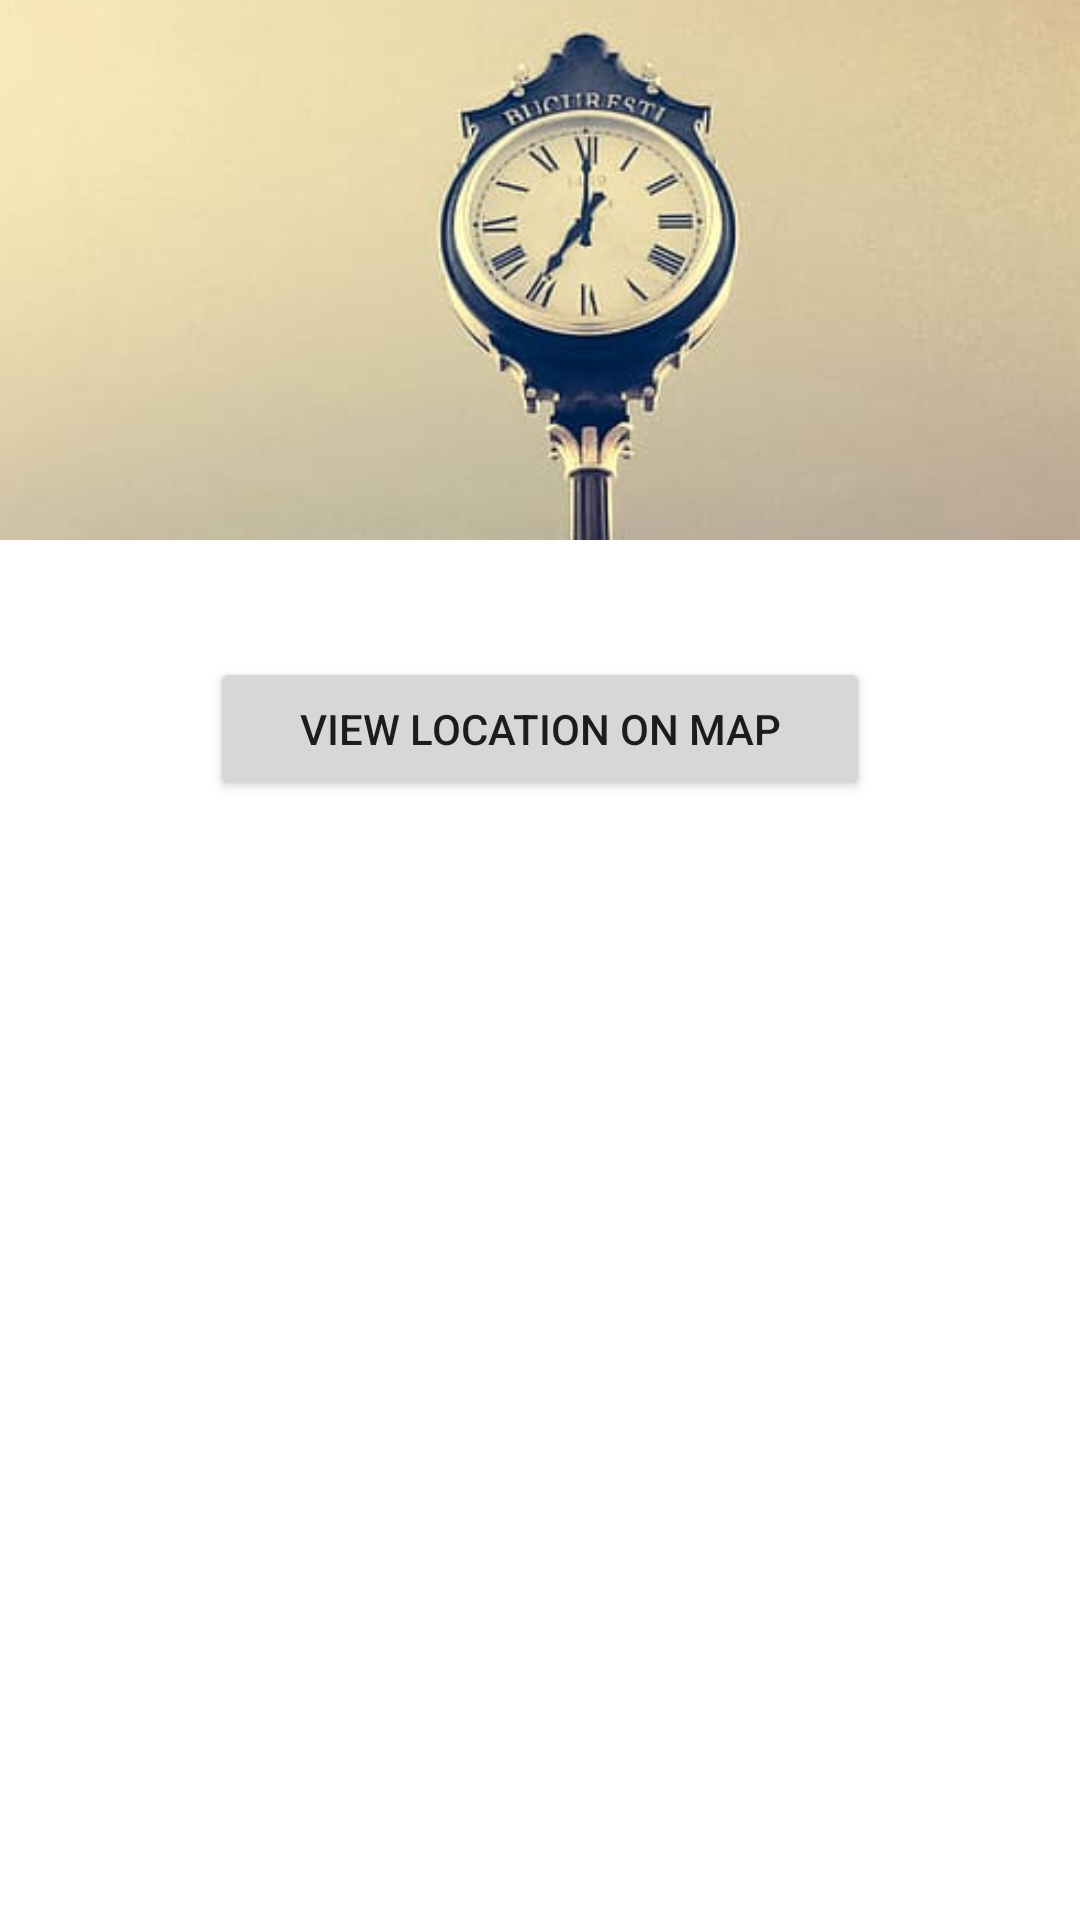

This screen was rendered from an Android layout file. Write that file and the resources it references.
<!-- AndroidManifest.xml: application theme Theme.B_Events -->
<!-- res/layout/fragment_favorite_event_details.xml -->
<?xml version="1.0" encoding="utf-8"?>
<layout xmlns:android="http://schemas.android.com/apk/res/android"
    xmlns:app="http://schemas.android.com/apk/res-auto"
    xmlns:tools="http://schemas.android.com/tools">
    <data>
        <variable
            name="favoriteEvent"
            type="com.example.b_events.database.EventDb" />
    </data>

    <androidx.coordinatorlayout.widget.CoordinatorLayout
        android:layout_width="match_parent"
        android:layout_height="match_parent">

        <com.google.android.material.appbar.AppBarLayout
            android:id="@+id/fav_appbar_layout"
            android:layout_width="match_parent"
            android:layout_height="180dp">

            <androidx.constraintlayout.motion.widget.MotionLayout
                android:id="@+id/fav_motion_layout"
                android:layout_width="match_parent"
                android:layout_height="match_parent"
                app:layoutDescription="@xml/fav_animation"
                android:minHeight="80dp"
                app:layout_scrollFlags="scroll|enterAlways|snap|exitUntilCollapsed">

                <ImageView
                    android:id="@+id/fav_background"
                    android:layout_width="0dp"
                    android:layout_height="1000dp"
                    android:scaleType="centerCrop"
                    app:layout_constraintBottom_toBottomOf="parent"
                    app:layout_constraintEnd_toEndOf="parent"
                    app:layout_constraintHorizontal_bias="0.0"
                    app:layout_constraintStart_toStartOf="parent"
                    app:layout_constraintTop_toTopOf="parent"
                    app:srcCompat="@drawable/bucharest_clock"
                    tools:ignore="ContentDescription"
                    tools:srcCompat="@drawable/bucharest_clock" />

                <TextView
                    android:id="@+id/fav_animation_date"
                    android:layout_width="wrap_content"
                    android:layout_height="wrap_content"
                    android:textSize="16sp"
                    android:text="@{favoriteEvent.day}"
                    tools:text="06 JULY"/>

                <TextView
                    android:id="@+id/fav_animation_title"
                    android:layout_width="wrap_content"
                    android:layout_height="wrap_content"
                    android:textSize="16sp"
                    android:text="@{favoriteEvent.title}"
                    tools:layout_editor_absoluteX="16dp"
                    tools:layout_editor_absoluteY="148dp"
                    tools:text="This is the event title, maybe it's something longer and it should look like this i think?!" />
            </androidx.constraintlayout.motion.widget.MotionLayout>
        </com.google.android.material.appbar.AppBarLayout>

        <androidx.core.widget.NestedScrollView
            android:layout_width="match_parent"
            android:layout_height="match_parent"
            app:layout_behavior="@string/appbar_scrolling_view_behavior">

            <LinearLayout
                android:layout_width="match_parent"
                android:layout_height="wrap_content"
                android:orientation="vertical">

                <TextView
                    android:id="@+id/textView"
                    android:layout_width="match_parent"
                    android:layout_height="wrap_content"
                    android:layout_margin="10dp"
                    android:text="@{favoriteEvent.description}"
                    android:textAppearance="@style/TextAppearance.AppCompat.Body1"
                    tools:text="something\nsomething\nsomething" />

                <Button
                    android:id="@+id/mapsFavButton"
                    android:layout_width="match_parent"
                    android:layout_height="wrap_content"
                    android:text="@string/view_location_on_map"
                    android:layout_marginStart="70dp"
                    android:layout_marginEnd="70dp"
                    android:layout_marginBottom="10dp"/>

            </LinearLayout>

        </androidx.core.widget.NestedScrollView>

    </androidx.coordinatorlayout.widget.CoordinatorLayout>
</layout>
<!-- resources referenced by this layout -->
<resources>
  <!-- drawable bucharest_clock: jpg bitmap (drawable, 99799 bytes) -->
  <string name="view_location_on_map">View location on map</string>
  <style name="Theme.B_Events" parent="Theme.MaterialComponents.DayNight.DarkActionBar">
          
          <item name="colorPrimary">@color/purple_500</item>
          <item name="colorPrimaryVariant">@color/purple_700</item>
          <item name="colorOnPrimary">@color/white</item>
          
          <item name="colorSecondary">@color/teal_200</item>
          <item name="colorSecondaryVariant">@color/teal_700</item>
          <item name="colorOnSecondary">@color/black</item>
          
          <item name="android:statusBarColor" tools:targetApi="l">?attr/colorPrimaryVariant</item>
          
      </style>
  <!-- not gathered from this repository: default colours our renderer supplied (Android Studio template values) -->
  <color name="purple_500">#FF6200EE</color>
  <color name="purple_700">#FF3700B3</color>
  <color name="teal_200">#FF03DAC5</color>
  <color name="teal_700">#FF018786</color>
  <color name="black">#FF000000</color>
  <color name="white">#FFFFFFFF</color>
</resources>
